Run: headless pygame with SDL's dummy video driver; simulated clock (each Clock.tick advances the game by its frame time, no real sleeping); random seed 0; keys injected as events and as key.get_pressed() state; mouse plan: one left click at the window centre at the start of phase 2, then a move to the lower-right quarter at the start of phase 3.
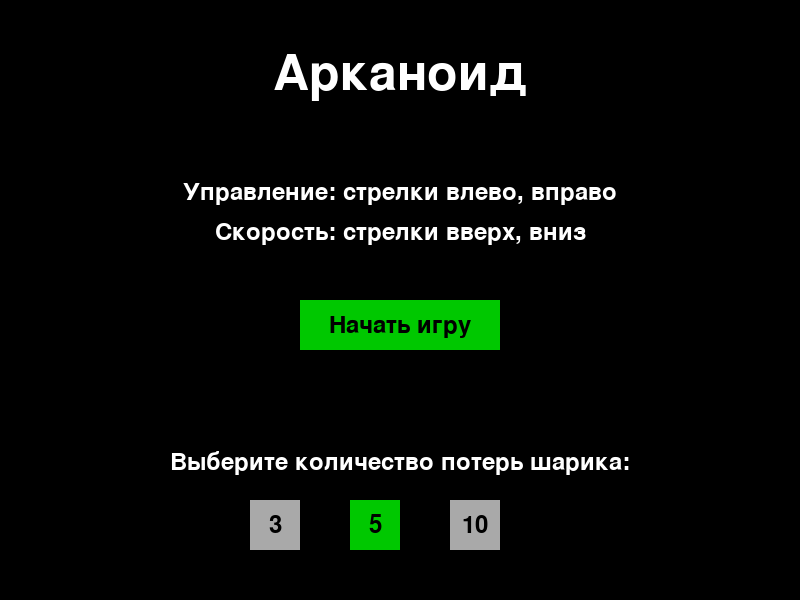
Frame 1 of 4 · flips 1–60 · no input
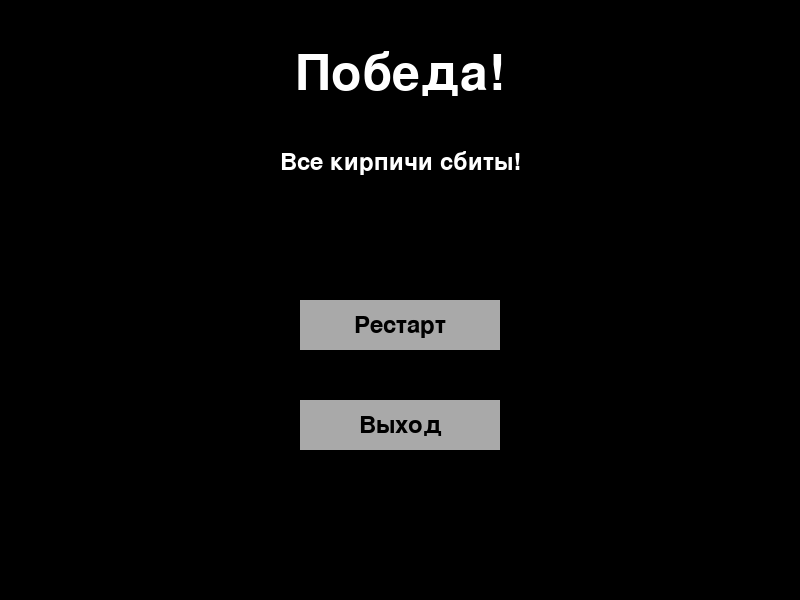
Frame 2 of 4 · flips 61–180 · clicked the window centre · tapped SPACE, RETURN · held RIGHT (→), D
Frame 3 of 4 · flips 181–300 · moved the mouse to the lower-right quarter · held DOWN (↓), S · screen unchanged from frame 2, image omitted
Frame 4 of 4 · flips 301–420 · held LEFT (←), A, UP (↑), W · screen unchanged from frame 3, image omitted

The pygame program that drew these frames:

import pygame
import sys


class BaseMenu:
    def __init__(self, screen):
        self.screen = screen
        self.font_large = pygame.font.Font(None, 74)
        self.font_medium = pygame.font.Font(None, 36)
        self.bg_color = (0, 0, 0)
        self.text_color = (255, 255, 255)
        self.button_color = (169, 169, 169)  # Светло-серый
        self.selected_color = (0, 200, 0)

    def draw_text(self, text, font, color, y):
        text_obj = font.render(text, True, color)
        text_rect = text_obj.get_rect()
        text_rect.centerx = self.screen.get_width() // 2  # Центровка по горизонтали
        text_rect.y = y
        self.screen.blit(text_obj, text_rect)

    def draw_button(self, text, x, y, width, height, selected):
        color = self.selected_color if selected else self.button_color
        button_rect = pygame.Rect(x, y, width, height)
        pygame.draw.rect(self.screen, color, button_rect)
        text_obj = self.font_medium.render(text, True, self.bg_color)
        text_rect = text_obj.get_rect(center=button_rect.center)
        self.screen.blit(text_obj, text_rect)
        return button_rect


class MainMenu(BaseMenu):
    def __init__(self, screen):
        super().__init__(screen)
        self.running = True
        self.selected_lives = 5

    def run(self):
        while self.running:
            self.screen.fill(self.bg_color)

            # Рисуем заголовок и инструкции
            self.draw_text('Арканоид', self.font_large, self.text_color, 50)
            self.draw_text('Управление: стрелки влево, вправо', self.font_medium, self.text_color, 180)
            self.draw_text('Скорость: стрелки вверх, вниз', self.font_medium, self.text_color, 220)

            # Добавляем текст "Выберите количество потерь шарика"
            self.draw_text('Выберите количество потерь шарика:', self.font_medium, self.text_color, 450)

            # Рисуем кнопки
            start_button = self.draw_button('Начать игру', self.screen.get_width() // 2 - 100, 300, 200, 50, True)
            lives_buttons = [
                self.draw_button('3', self.screen.get_width() // 2 - 150, 500, 50, 50, self.selected_lives == 3),
                self.draw_button('5', self.screen.get_width() // 2 - 50, 500, 50, 50, self.selected_lives == 5),
                self.draw_button('10', self.screen.get_width() // 2 + 50, 500, 50, 50, self.selected_lives == 10)
            ]

            for event in pygame.event.get():
                if event.type == pygame.QUIT:
                    self.running = False
                    return False, self.selected_lives
                if event.type == pygame.MOUSEBUTTONDOWN:
                    if start_button.collidepoint(event.pos):
                        return True, self.selected_lives
                    for i, button in enumerate(lives_buttons):
                        if button.collidepoint(event.pos):
                            self.selected_lives = [3, 5, 10][i]

            pygame.display.update()
        return False, self.selected_lives


class GameOverMenu(BaseMenu):
    def __init__(self, screen, result):
        super().__init__(screen)
        self.result = result

    def run(self):
        while True:
            self.screen.fill(self.bg_color)

            # Рисуем текст завершения игры
            if self.result == 'win':
                self.draw_text('Победа!', self.font_large, self.text_color, 50)
                self.draw_text('Все кирпичи сбиты!', self.font_medium, self.text_color, 150)
            else:
                self.draw_text('Поражение!', self.font_large, self.text_color, 50)
                self.draw_text(f'Всего потерь мяча: {self.result}', self.font_medium, self.text_color, 150)

            # Рисуем кнопки
            restart_button = self.draw_button('Рестарт', self.screen.get_width() // 2 - 100, 300, 200, 50, False)
            exit_button = self.draw_button('Выход', self.screen.get_width() // 2 - 100, 400, 200, 50, False)

            for event in pygame.event.get():
                if event.type == pygame.QUIT:
                    pygame.quit()
                    sys.exit()
                if event.type == pygame.MOUSEBUTTONDOWN:
                    if restart_button.collidepoint(event.pos):
                        return 'restart'
                    elif exit_button.collidepoint(event.pos):
                        return 'exit'

            pygame.display.update()


if __name__ == '__main__':
    pygame.init()

    # Экран и настройки
    window_size = (800, 600)
    screen = pygame.display.set_mode(window_size)
    main_menu = MainMenu(screen)
    start_game, selected_lives = main_menu.run()

    if start_game:
        # Игровая логика
        game_over_menu = GameOverMenu(screen, 'win')  # Или 'lose', в зависимости от результата
        result = game_over_menu.run()
        if result == 'restart':
            # Перезапуск игры
            main_menu.run()
        else:
            pygame.quit()
            sys.exit()
